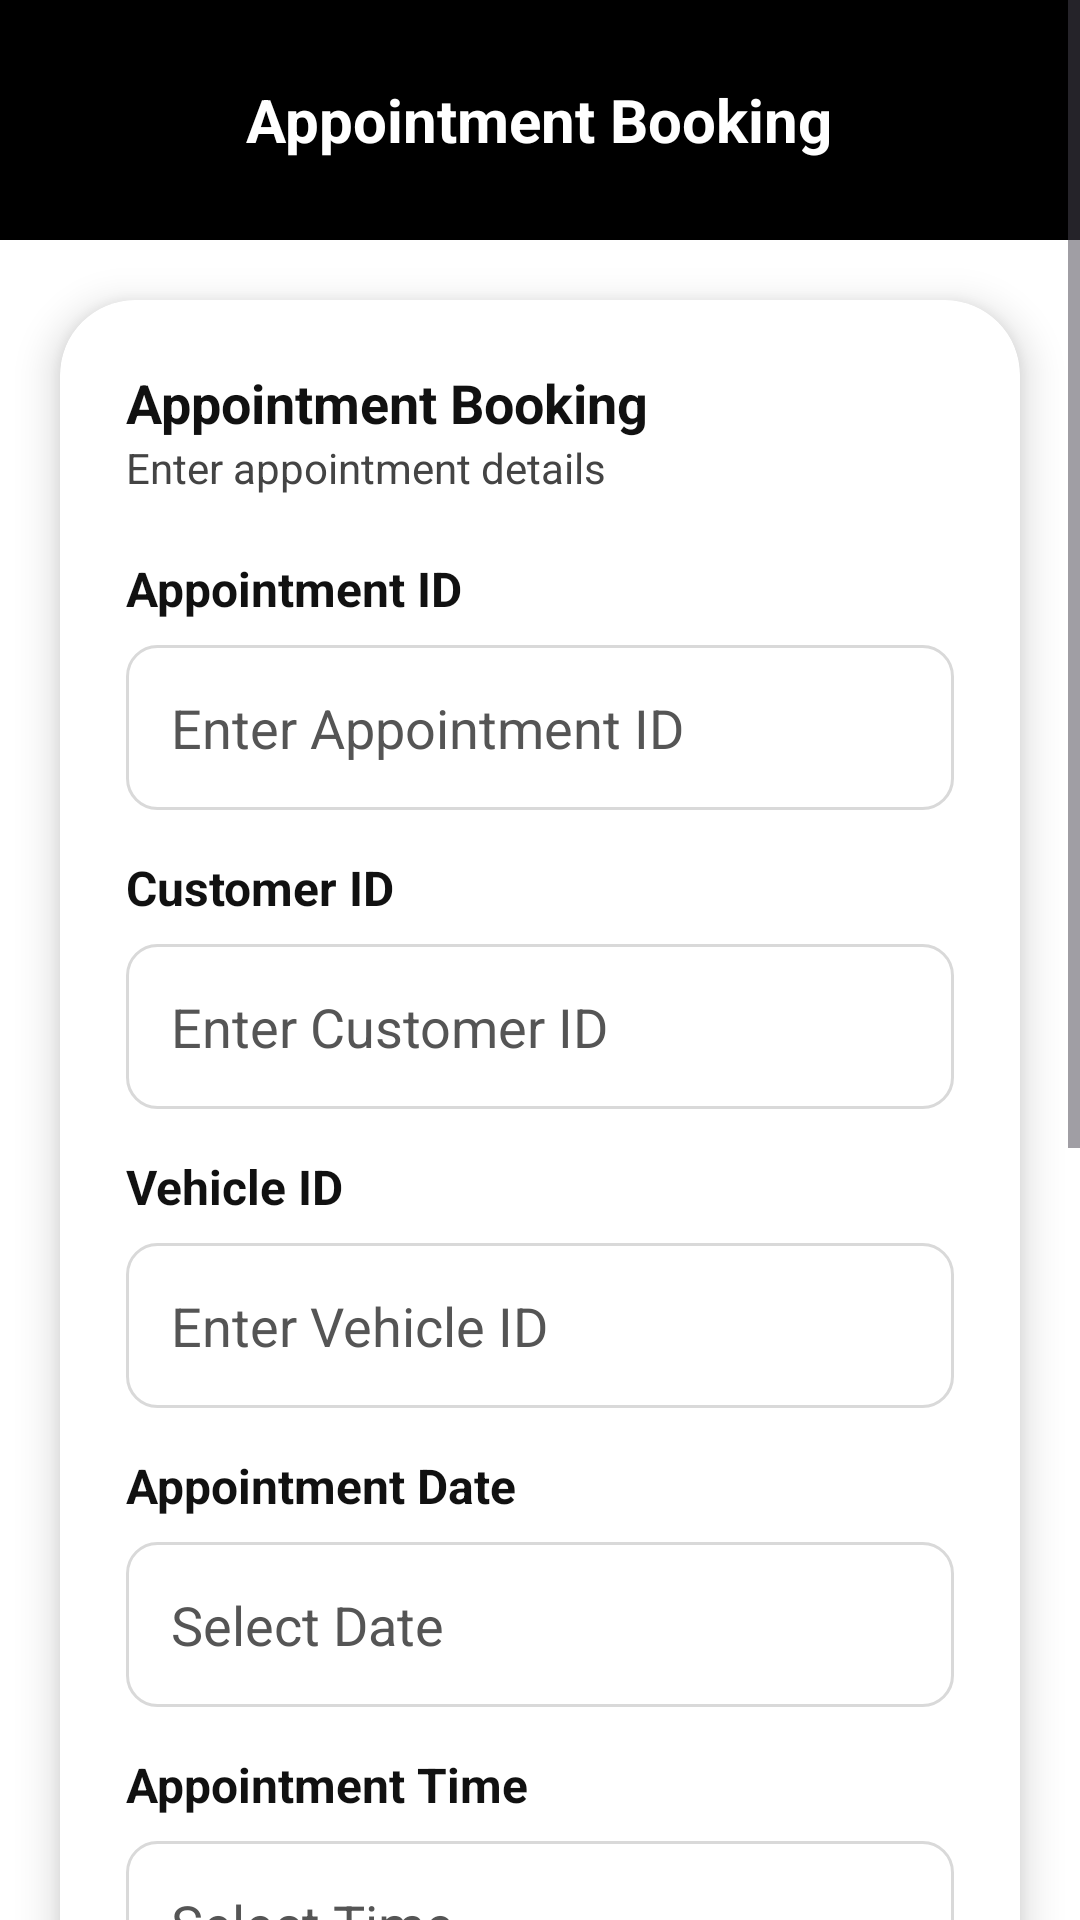

Here is an Android app screen rendered from its layout file. Give the layout XML and the strings, colors and styles it references.
<!-- AndroidManifest.xml: application theme Theme.NexDrive -->
<!-- res/layout/activity_appointment_booking.xml -->
<?xml version="1.0" encoding="utf-8"?>
<ScrollView xmlns:android="http://schemas.android.com/apk/res/android"
    xmlns:app="http://schemas.android.com/apk/res-auto"
    android:layout_width="match_parent"
    android:layout_height="match_parent"
    android:background="@color/background">

    <LinearLayout
        android:layout_width="match_parent"
        android:layout_height="wrap_content"
        android:orientation="vertical">

        

        <RelativeLayout
            android:layout_width="match_parent"
            android:layout_height="80dp"
            android:background="@color/header_bg"
            android:paddingHorizontal="15dp">

            <ImageView
                android:id="@+id/btnBack"
                android:layout_width="26dp"
                android:layout_height="26dp"
                android:layout_centerVertical="true"
                android:src="@drawable/outline_arrow_back_24"/>

            <TextView
                android:layout_width="wrap_content"
                android:layout_height="wrap_content"
                android:layout_centerInParent="true"
                android:text="Appointment Booking"
                android:textColor="@color/text_white"
                android:textSize="20sp"
                android:textStyle="bold"/>

        </RelativeLayout>

        

        <androidx.cardview.widget.CardView
            android:layout_width="match_parent"
            android:layout_height="wrap_content"
            android:layout_margin="20dp"
            app:cardCornerRadius="25dp"
            app:cardElevation="8dp"
            app:cardBackgroundColor="@color/card_bg">

            <LinearLayout
                android:layout_width="match_parent"
                android:layout_height="wrap_content"
                android:orientation="vertical"
                android:padding="22dp">

                <TextView
                    android:layout_width="wrap_content"
                    android:layout_height="wrap_content"
                    android:text="Appointment Booking"
                    android:textColor="@color/text_black"
                    android:textSize="18sp"
                    android:textStyle="bold"/>

                <TextView
                    android:layout_width="wrap_content"
                    android:layout_height="wrap_content"
                    android:text="Enter appointment details"
                    android:textColor="@color/text_dark"
                    android:textSize="14sp"
                    android:layout_marginBottom="20dp"/>

                

                <TextView
                    android:layout_width="wrap_content"
                    android:layout_height="wrap_content"
                    android:text="Appointment ID"
                    android:textColor="@color/text_black"
                    android:textStyle="bold"
                    android:textSize="16sp"/>

                <EditText
                    android:id="@+id/etAppointmentId"
                    android:layout_width="match_parent"
                    android:layout_height="55dp"
                    android:layout_marginTop="8dp"
                    android:layout_marginBottom="15dp"
                    android:background="@drawable/edittext_bg"
                    android:hint="Enter Appointment ID"
                    android:textColorHint="@color/text_hint"
                    android:padding="15dp"
                    android:textColor="@color/text_black"/>

                

                <TextView
                    android:layout_width="wrap_content"
                    android:layout_height="wrap_content"
                    android:text="Customer ID"
                    android:textColor="@color/text_black"
                    android:textStyle="bold"
                    android:textSize="16sp"/>

                <EditText
                    android:id="@+id/etCustomerId"
                    android:layout_width="match_parent"
                    android:layout_height="55dp"
                    android:layout_marginTop="8dp"
                    android:layout_marginBottom="15dp"
                    android:background="@drawable/edittext_bg"
                    android:hint="Enter Customer ID"
                    android:textColorHint="@color/text_hint"
                    android:padding="15dp"
                    android:textColor="@color/text_black"/>

                

                <TextView
                    android:layout_width="wrap_content"
                    android:layout_height="wrap_content"
                    android:text="Vehicle ID"
                    android:textColor="@color/text_black"
                    android:textStyle="bold"
                    android:textSize="16sp"/>

                <EditText
                    android:id="@+id/etVehicleId"
                    android:layout_width="match_parent"
                    android:layout_height="55dp"
                    android:layout_marginTop="8dp"
                    android:layout_marginBottom="15dp"
                    android:background="@drawable/edittext_bg"
                    android:hint="Enter Vehicle ID"
                    android:textColorHint="@color/text_hint"
                    android:padding="15dp"
                    android:textColor="@color/text_black"/>

                

                <TextView
                    android:layout_width="wrap_content"
                    android:layout_height="wrap_content"
                    android:text="Appointment Date"
                    android:textStyle="bold"
                    android:textSize="16sp"
                    android:textColor="@color/text_black"/>

                <EditText
                    android:id="@+id/etDate"
                    android:layout_width="match_parent"
                    android:layout_height="55dp"
                    android:layout_marginTop="8dp"
                    android:layout_marginBottom="15dp"
                    android:background="@drawable/edittext_bg"
                    android:hint="Select Date"
                    android:textColorHint="@color/text_hint"
                    android:focusable="false"
                    android:clickable="true"
                    android:padding="15dp"
                    android:textColor="@color/text_black"/>

                

                <TextView
                    android:layout_width="wrap_content"
                    android:layout_height="wrap_content"
                    android:text="Appointment Time"
                    android:textStyle="bold"
                    android:textSize="16sp"
                    android:textColor="@color/text_black"/>

                <EditText
                    android:id="@+id/etTime"
                    android:layout_width="match_parent"
                    android:layout_height="55dp"
                    android:layout_marginTop="8dp"
                    android:layout_marginBottom="15dp"
                    android:background="@drawable/edittext_bg"
                    android:hint="Select Time"
                    android:textColorHint="@color/text_hint"
                    android:focusable="false"
                    android:clickable="true"
                    android:padding="15dp"
                    android:textColor="@color/text_black"/>

                

                <TextView
                    android:layout_width="wrap_content"
                    android:layout_height="wrap_content"
                    android:text="Service Type"
                    android:textStyle="bold"
                    android:textSize="16sp"
                    android:textColor="@color/text_black"/>

                <Spinner
                    android:id="@+id/spServiceType"
                    android:layout_width="match_parent"
                    android:layout_height="55dp"
                    android:layout_marginTop="8dp"
                    android:layout_marginBottom="15dp"
                    android:background="@drawable/edittext_bg"
                    android:paddingStart="10dp"
                    android:paddingEnd="10dp"
                    android:spinnerMode="dropdown" />

                

                <TextView
                    android:layout_width="wrap_content"
                    android:layout_height="wrap_content"
                    android:text="Problem Description"
                    android:textStyle="bold"
                    android:textSize="16sp"
                    android:textColor="@color/text_black"/>

                <EditText
                    android:id="@+id/etProblem"
                    android:layout_width="match_parent"
                    android:layout_height="120dp"
                    android:layout_marginTop="8dp"
                    android:layout_marginBottom="20dp"
                    android:background="@drawable/edittext_bg"
                    android:gravity="top"
                    android:hint="Enter Problem Description"
                    android:textColorHint="@color/text_hint"
                    android:inputType="textMultiLine"
                    android:padding="15dp"
                    android:textColor="@color/text_black"/>

                

                <Button
                    android:id="@+id/btnBookAppointment"
                    android:layout_width="match_parent"
                    android:layout_height="55dp"
                    android:layout_marginTop="10dp"
                    android:layout_marginBottom="10dp"
                    android:backgroundTint="@color/button_bg"
                    android:text="Book Appointment"
                    android:textAllCaps="false"
                    android:textColor="@color/text_white"
                    android:textSize="18sp"
                    android:textStyle="bold"/>

            </LinearLayout>

        </androidx.cardview.widget.CardView>

    </LinearLayout>

</ScrollView>
<!-- resources referenced by this layout -->
<resources>
  <color name="background">#FFFFFF</color>
  <color name="button_bg">#000000</color>
  <color name="card_bg">#FFFFFF</color>
  <color name="header_bg">#000000</color>
  <color name="text_black">#111111</color>
  <color name="text_dark">#444444</color>
  <color name="text_hint">#555555</color>
  <color name="text_white">#FFFFFF</color>
  <!-- drawable edittext_bg (drawable) -->
  <?xml version="1.0" encoding="utf-8"?>
  <shape xmlns:android="http://schemas.android.com/apk/res/android">
  
      <solid android:color="@color/white"/>
  
      <stroke
          android:width="1dp"
          android:color="@color/border"/>
  
      <corners android:radius="10dp"/>
  
  </shape>
  <style name="Theme.NexDrive" parent="Base.Theme.NexDrive" />
  <color name="white">#FFFFFF</color>
  <color name="border">#D9D9D9</color>
  <style name="Base.Theme.NexDrive" parent="Theme.Material3.DayNight.NoActionBar">
          
          
      </style>
</resources>
